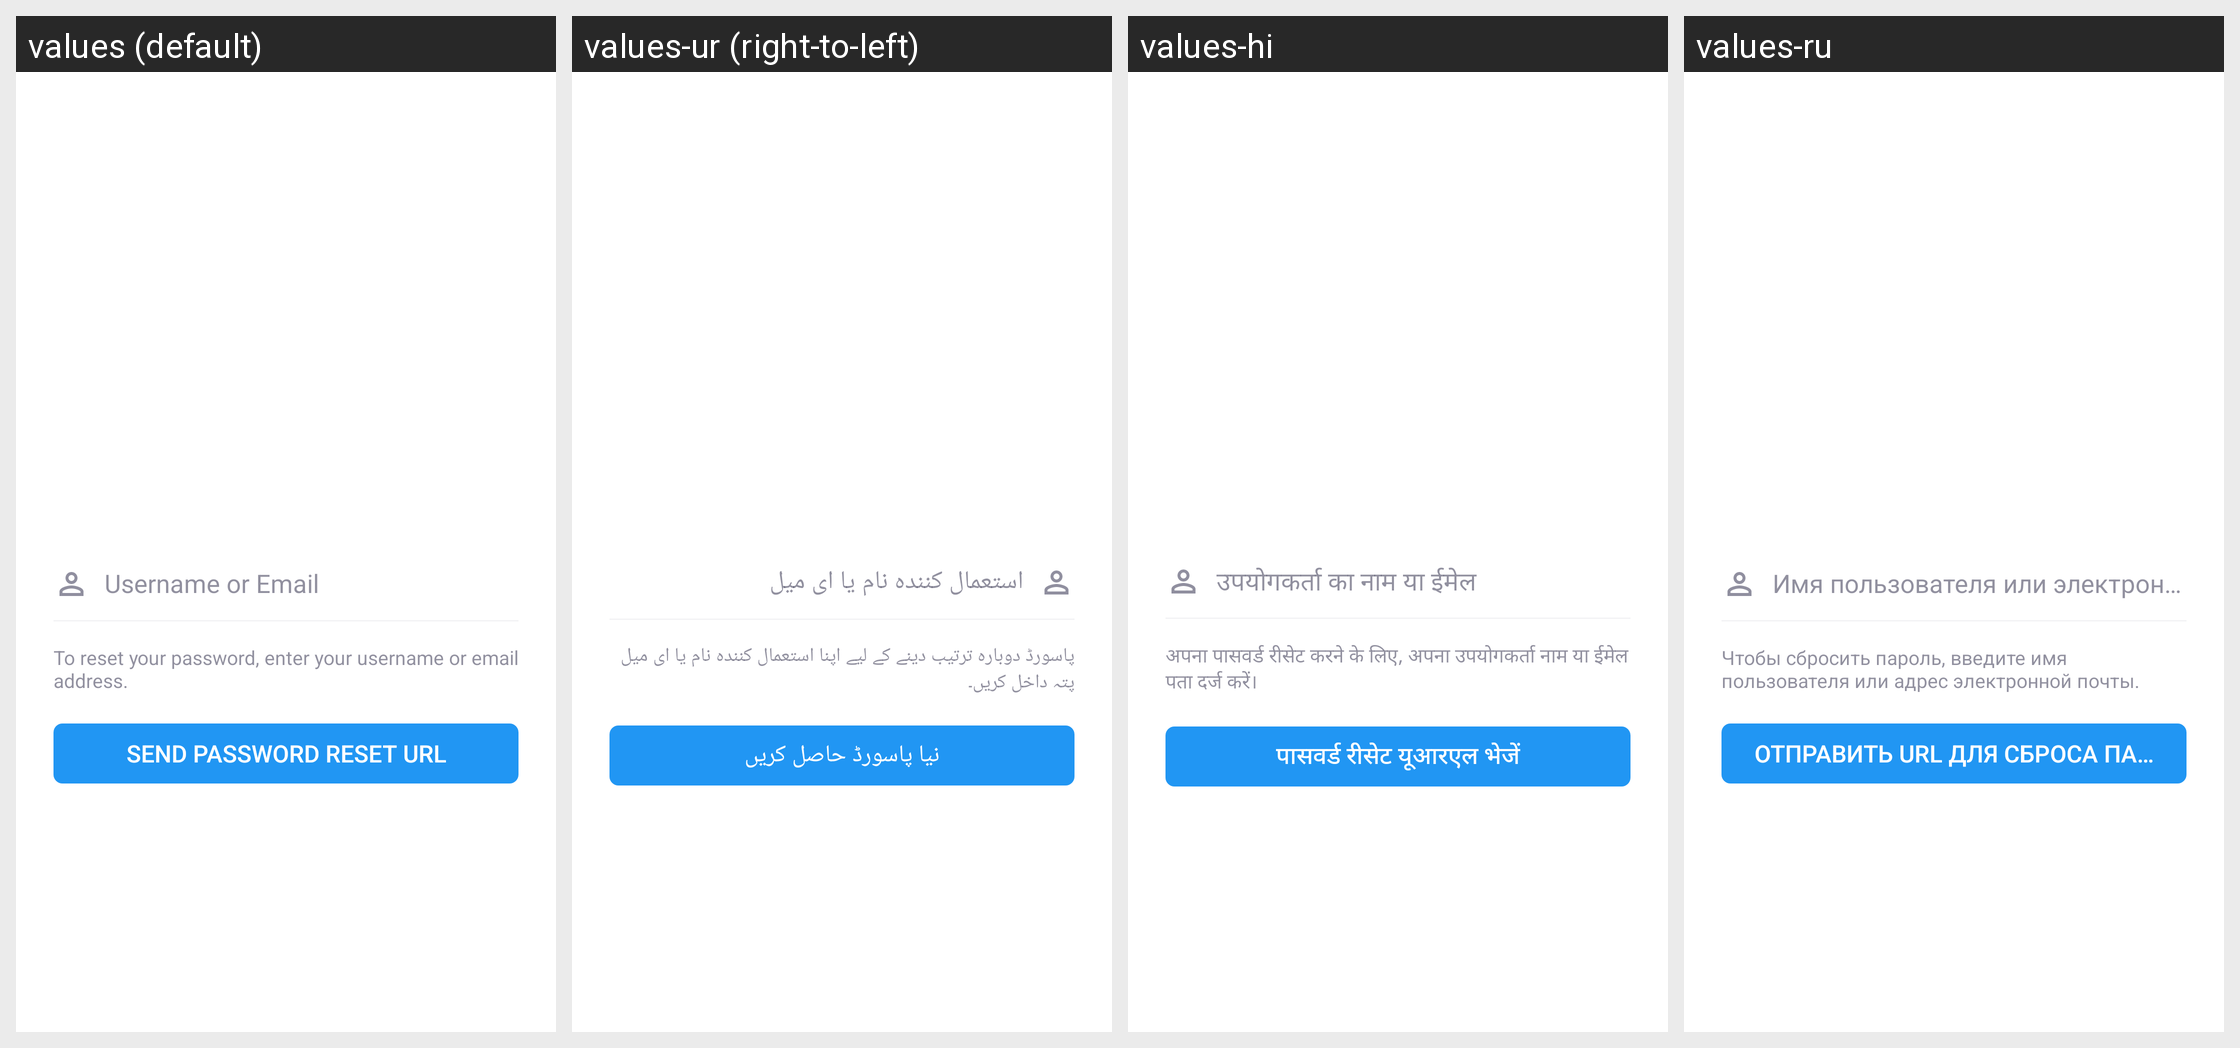

Strings drawn on this Android screen and how each of the app's shown locales translates them:
Android screen res/layout/activity_password_reset.xml rendered under 4 locales, left to right: values (default), values-ur (right-to-left), values-hi, values-ru. Device: Nexus 5 (rendered at 1080×1920; each locale shown at half size, 540×960, under a caption strip naming it); theme AppThemeNoActionBar.
Other locales in the repository, not shown: values-ar, values-az, values-de, values-en, values-fr, values-tr, values-uk.
Strings drawn on this screen, with the default value and each locale's value (text and hints the layout hard-codes, and strings that could not be matched under every locale, appear in the picture but are not listed):

forgot_password_text
  values: To reset your password, enter your username or email address.
  values-ur: پاسورڈ دوبارہ ترتیب دینے کے لیے اپنا استعمال کنندہ نام یا ای میل پتہ داخل کریں۔
  values-hi: अपना पासवर्ड रीसेट करने के लिए, अपना उपयोगकर्ता नाम या ईमेल पता दर्ज करें।
  values-ru: Чтобы сбросить пароль, введите имя пользователя или адрес электронной почты.

send_reset_link
  values: Send Password Reset URL
  values-ur: نیا پاسورڈ حاصل کریں
  values-hi: पासवर्ड रीसेट यूआरएल भेजें
  values-ru: Отправить URL для сброса пароля
